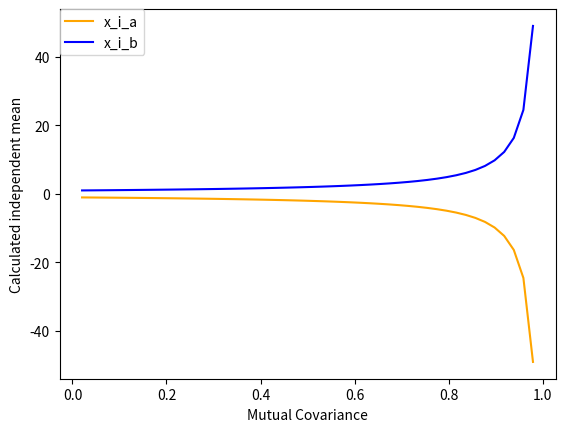

Recreate this plot in Python. (Note: this script raises an exception after producing the figure.)
import matplotlib.pyplot as plt
import numpy as np
from scipy.stats import multivariate_normal
import math
import random

def compute_independent_means(x_a, x_b, c_a, c_b, x_c, A, B, p_thresh=0.1):
    w = 0.5
    max_c_c = w*c_a + (1-w)*c_b
    c_cs = np.linspace(0, max_c_c)[0:-1]
    x_i_a = []
    x_i_b = []

    print(x_c)
    for c_c in c_cs:
        x_i_a.append((x_a/c_a - x_c/c_c)/(c_a-c_c))
        x_i_b.append((x_b/c_b - x_c/c_c)/(c_b-c_c))
    ax = plt.axes()
    ax.plot(c_cs, x_i_a, label="x_i_a", color='orange')
    ax.plot(c_cs, x_i_b, label="x_i_b", color='blue')
    plt.legend(loc='upper left', borderaxespad=0.)
    plt.ylabel("Calculated independent mean")
    plt.xlabel("Mutual Covariance")
    plt.grid(b = True)
    plt.show()
    ax = plt.axes()
    ax.plot(x_i_a, A.pdf(x_i_a), label="probability of mean A", color='orange')
    ax.plot(x_i_b, B.pdf(x_i_b), label="probability of mean B", color='blue')
    plt.legend(loc='upper left', borderaxespad=0.)
    plt.ylabel("Probability independent mean")
    plt.xlabel("Calculated Independent mean")
    plt.grid(b = True)
    plt.show()
    ax = plt.axes()
    ax.plot(c_cs, A.pdf(x_i_a), label="x_i_a", color='orange')
    ax.plot(c_cs, B.pdf(x_i_b), label="x_i_b", color='blue')
    plt.legend(loc='upper left', borderaxespad=0.)
    plt.ylabel("Probability of calculated independent mean")
    plt.xlabel("Mutual Covariance")
    ax.plot(c_cs, [p_thresh]*len(c_cs), label="P Threshold", color='red')
    plt.grid(b = True)
    plt.show()




x_a = -1
c_a = 1

x_b = 1
c_b = 1

c_c = (c_a + c_b)/2.0 - 0.01

C_bc = math.sqrt(c_b + c_c)
C_ac = math.sqrt(c_a + c_c) 
x_i_a = 0
x_i_b = 0

if not c_a == c_b:
    x_c = ((x_a*C_bc + x_b*C_ac)*(C_ac-C_bc))/(c_a-c_b)
    x_i_a = (x_a/c_a - x_c/c_c)/(c_a-c_c)
    x_i_b = (x_b/c_b - x_c/c_c)/(c_b-c_c)
else:
    x_c = (x_a + x_b)/2.0

A = multivariate_normal(x_a, c_a)
B = multivariate_normal(x_b, c_b)
# C = multivariate_normal(x_c, c_c)
# D = multivariate_normal(x_i_a, c_a)
# E = multivariate_normal(x_i_b, c_b)

# min_val = min(x_a-3*c_a, x_b-3*c_b)
# max_val = max(x_a+3*c_a, x_b+3*c_b)
# x = np.linspace(min_val, max_val)

# ax = plt.axes()
# y_a = A.pdf(x)
# y_b = B.pdf(x)
# y_c = C.pdf(x)
# y_d = D.pdf(x)
# y_e = E.pdf(x)
# plt.axvline(x=x_c, label="Mutual mean")

# ax.plot(x, y_a, label="A")
# ax.plot(x, y_b, label="B")
# ax.plot(x, y_c, label="C")
# ax.plot(x, y_d, label="A Ind")
# ax.plot(x, y_e, label="B ind")
# plt.legend(loc='upper left', borderaxespad=0.)
# plt.grid(b = True)
# plt.show()

compute_independent_means(x_a, x_b, c_a, c_b, x_c, A, B)

